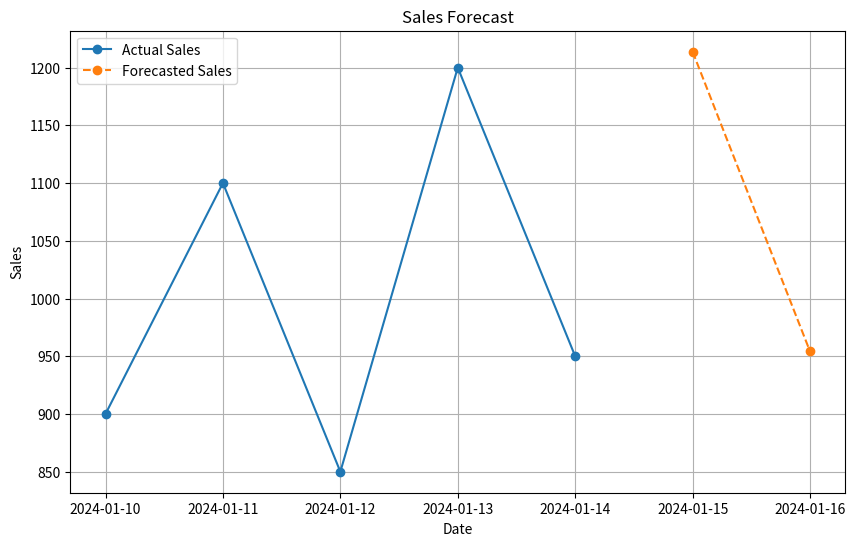

Reproduce this figure in Python.
import matplotlib.pyplot as plt
from datetime import datetime
import pandas as pd

# Updated input data with more data points
input_data = [
    {'timestamp': '2024-01-10', 'sales': 900},
    {'timestamp': '2024-01-11', 'sales': 1100},
    {'timestamp': '2024-01-12', 'sales': 850},
    {'timestamp': '2024-01-13', 'sales': 1200},
    {'timestamp': '2024-01-14', 'sales': 950}
]

# Output data (unchanged)
output_data = [
   {
    "index": "2024-01-15T00:00:00.000",
    "forecast_sales": 1213.7658554831
},
   {
    "index": "2024-01-16T00:00:00.000",
    "forecast_sales": 954.1310331807
}

]

# Convert data to pandas DataFrame for easier manipulation
input_df = pd.DataFrame(input_data)
output_df = pd.DataFrame(output_data)

# Convert timestamp strings to datetime objects
input_df['timestamp'] = pd.to_datetime(input_df['timestamp'])
output_df['index'] = pd.to_datetime(output_df['index'])

# Plotting
plt.figure(figsize=(10, 6))

# Plotting input sales data
plt.plot(input_df['timestamp'], input_df['sales'], marker='o', label='Actual Sales')

# Plotting forecasted sales data
plt.plot(output_df['index'], output_df['forecast_sales'], marker='o', linestyle='dashed', label='Forecasted Sales')

# Adding labels and title
plt.xlabel('Date')
plt.ylabel('Sales')
plt.title('Sales Forecast')
plt.legend()
plt.grid(True)
plt.show()
